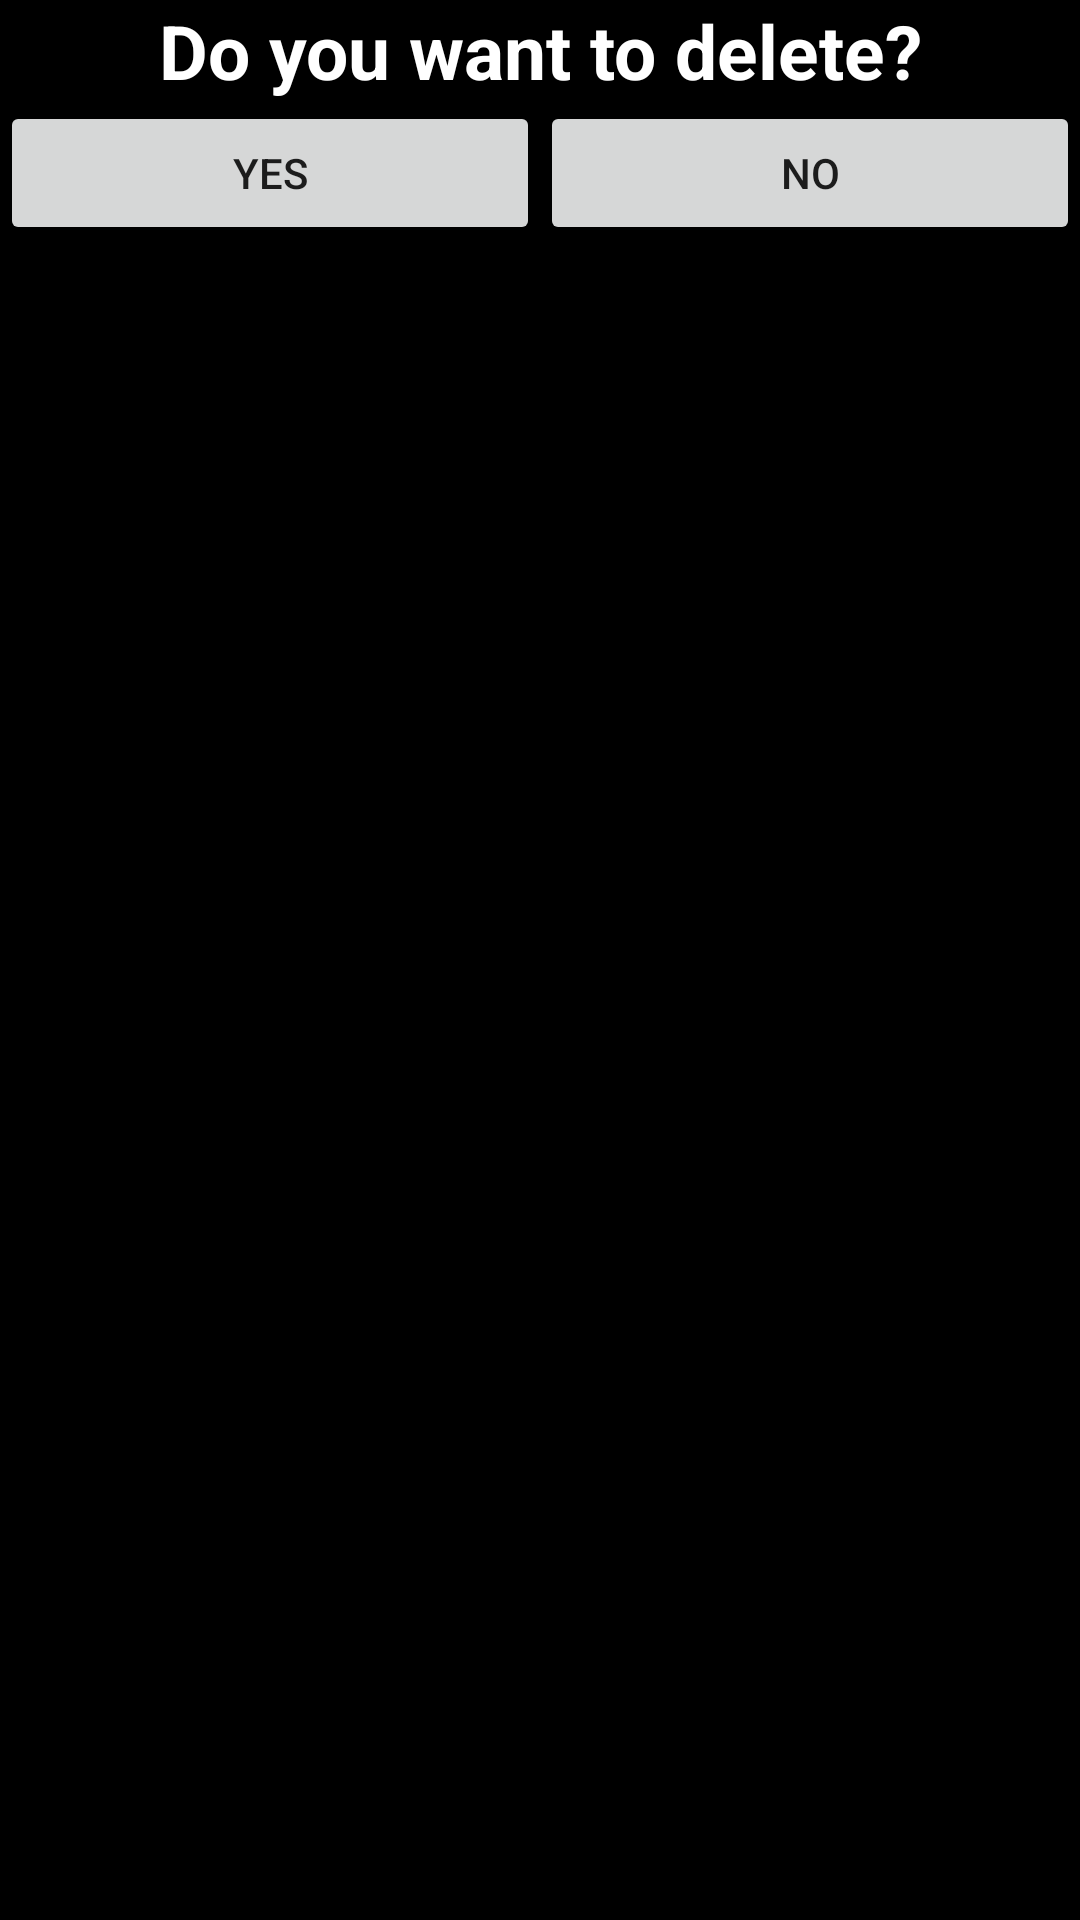

Write the Android layout XML for this screen, with the resource values it uses.
<!-- AndroidManifest.xml: application theme Theme.Realmexamples -->
<!-- res/layout/alertlayout.xml -->
<?xml version="1.0" encoding="utf-8"?>
<LinearLayout xmlns:android="http://schemas.android.com/apk/res/android"
    android:layout_width="match_parent"
    android:layout_height="wrap_content"
    android:orientation="vertical"
    android:background="@color/black">
    <TextView
        android:layout_width="match_parent"
        android:layout_height="wrap_content"
        android:textStyle="bold"
        android:textSize="25dp"
        android:gravity="center"
        android:textColor="@color/white"
        android:text="Do you want to delete?"
        />
    <LinearLayout
        android:layout_width="match_parent"
        android:layout_height="wrap_content"
        android:orientation="horizontal">
        <Button
            android:layout_width="0dp"
            android:layout_height="wrap_content"
            android:id="@+id/btnYes"
            android:text="Yes"
            android:layout_weight="1"/>
        <Button
            android:layout_width="0dp"
            android:layout_height="wrap_content"
            android:id="@+id/btnNo"
            android:text="No"
            android:layout_weight="1"/>

    </LinearLayout>

</LinearLayout>
<!-- resources referenced by this layout -->
<resources>
  <style name="Theme.Realmexamples" parent="Theme.MaterialComponents.DayNight.DarkActionBar">
          
          <item name="colorPrimary">@color/purple_500</item>
          <item name="colorPrimaryVariant">@color/purple_700</item>
          <item name="colorOnPrimary">@color/white</item>
          
          <item name="colorSecondary">@color/teal_200</item>
          <item name="colorSecondaryVariant">@color/teal_700</item>
          <item name="colorOnSecondary">@color/black</item>
          
          <item name="android:statusBarColor" tools:targetApi="l">?attr/colorPrimaryVariant</item>
          
      </style>
  <!-- not gathered from this repository: default colours our renderer supplied (Android Studio template values) -->
  <color name="purple_500">#FF6200EE</color>
  <color name="purple_700">#FF3700B3</color>
  <color name="teal_200">#FF03DAC5</color>
  <color name="teal_700">#FF018786</color>
  <color name="black">#FF000000</color>
  <color name="white">#FFFFFFFF</color>
</resources>
